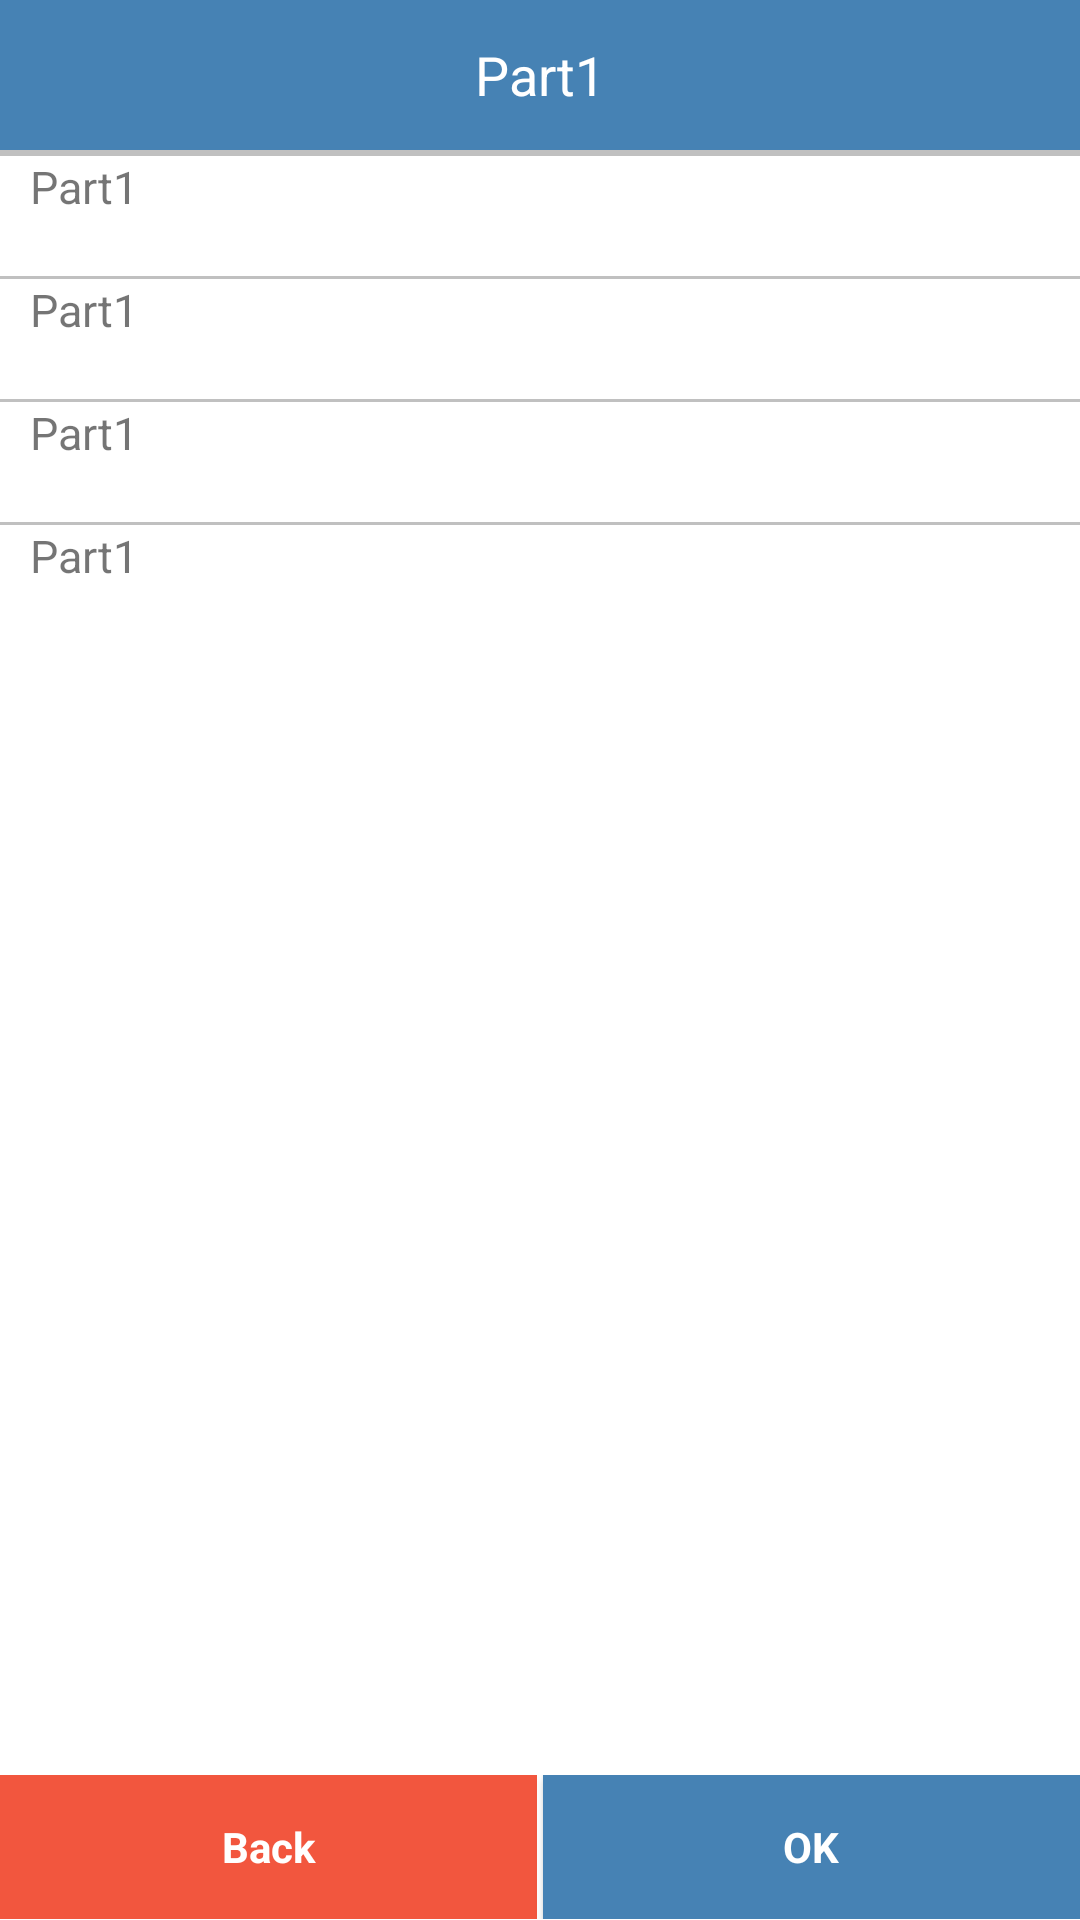

Here is an Android app screen rendered from its layout file. Give the layout XML and the strings, colors and styles it references.
<!-- AndroidManifest.xml: application theme Theme.AppCompat.Light.NoActionBar -->
<!-- res/layout/scanbtndialog.xml -->
<?xml version="1.0" encoding="utf-8"?>
<LinearLayout xmlns:android="http://schemas.android.com/apk/res/android"
    android:layout_width="match_parent"
    android:layout_height="wrap_content"
    android:weightSum="1"
    android:background="@color/gen_white"
    android:orientation="vertical"

    xmlns:app="http://schemas.android.com/apk/res-auto">
    <LinearLayout
        android:layout_width="match_parent"
        android:layout_height="match_parent"

        android:layout_weight="1.01"
        android:orientation="vertical">
        <TextView
            android:id="@+id/partno_dialog_project"
            android:layout_width="match_parent"
            android:layout_height="50dp"
            android:text="Part1"
            android:textSize="18dp"
            android:textColor="@color/gen_white"
            android:background="#4682b4"
            android:gravity="center"

            />
        <View
            android:layout_width="fill_parent"
            android:layout_height="2dp"
            android:background="#c0c0c0"/>
        <TextView
            android:id="@+id/description1scan"
            android:layout_width="match_parent"
            android:layout_height="40dp"
            android:text="Part1"
            android:textSize="15dp"
            android:paddingLeft="10dp"


            />
        <View
            android:layout_width="fill_parent"
            android:layout_height="1dp"
            android:background="#c0c0c0"/>
        <TextView
            android:id="@+id/weightscan"
            android:layout_width="match_parent"
            android:layout_height="40dp"
            android:text="Part1"
            android:textSize="15dp"
            android:paddingLeft="10dp"


            />
        <View
            android:layout_width="fill_parent"
            android:layout_height="1dp"
            android:background="#c0c0c0"/>
        <TextView
            android:id="@+id/pricescan"
            android:layout_width="match_parent"
            android:layout_height="40dp"
            android:text="Part1"
            android:textSize="15dp"
            android:paddingLeft="10dp"


            />
        <View
            android:layout_width="fill_parent"
            android:layout_height="1dp"
            android:background="#c0c0c0"/>
        <TextView
            android:id="@+id/customnoscan"
            android:layout_width="match_parent"
            android:layout_height="40dp"
            android:text="Part1"
            android:textSize="15dp"
            android:paddingLeft="10dp"

            />




    </LinearLayout>

    <LinearLayout android:id="@+id/layout_address_payment"
        android:layout_width="match_parent"
        android:layout_height="wrap_content"
        android:orientation="horizontal"
       android:weightSum="2"
        android:elevation="30sp">
        <TextView android:id="@+id/txtback"
            android:layout_width="0sp"
            android:layout_marginRight="2dp"
            android:layout_height="match_parent"
            android:layout_weight="1"
            android:background="@color/orange_light"
            android:text="Back"
            android:textSize="14sp"

            android:textColor="@color/gen_white"
            android:textStyle="bold"
            android:gravity="center"/>


        <Button android:id="@+id/btn_Add_dialog"
            android:layout_width="0sp"
            android:layout_height="match_parent"
            android:layout_weight="1"
            android:background="#4682b4"
            android:text="OK"
            android:textSize="14sp"
            android:textColor="@color/gen_white"
            android:textStyle="bold"
            android:fontFamily="sans-serif"
            android:gravity="center"/>
    </LinearLayout>


</LinearLayout>
<!-- resources referenced by this layout -->
<resources>
  <color name="gen_white">#FFFFFF</color>
  <color name="orange_light">#f2563e</color>
</resources>
